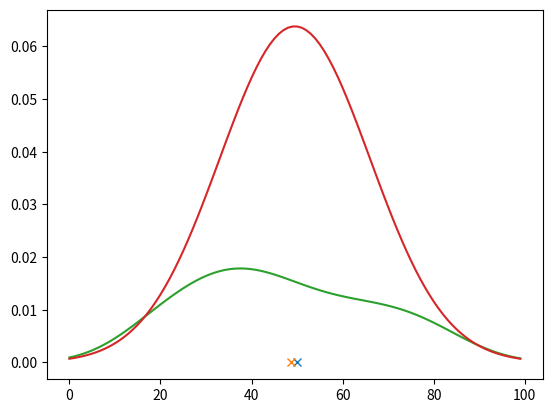

Generate this figure with matplotlib:
import numpy as np
import matplotlib.pyplot as plt
from scipy.stats import gaussian_kde as gkde
from scipy.stats import norm

def generate_random_dist():
    data=np.random.randn(30) #random sampling of data

    kde=gkde(data) #generating a distribution function using kde algorithm

    xs = np.linspace(min(data)-1, max(data) +1, 100) 
    r = kde(xs)

    return r/np.trapezoid(r) #turning distribution function into array of values i can plot

def generate_candidate(x):
    return np.random.normal(x, 1) #draws a random candidate from a normal distribution centered at previous state

def generate_acceptance(x):
    return 0

def change_states(acceptance):
    threshold = 0.5

    if acceptance>threshold:
        return True
    return False

def metropolis(start):

    #use mean of starting distribution as initial state
    x0=50
    plt.plot(50,0,'x')
    plt.plot(generate_candidate(x0),0,'x')
     
    #1. generate random candidate based on previous state
    #2. check acceptance probability
    #3. move/not move states
    #4. repeat until stationary distribution is found (if convergence has been met)

    return 0


def main():
    
    x=np.linspace(50-75, 50+75,100)

    start=norm.pdf(x,50,25)*4 #our starting normal distribution
    print(np.random.choice(start, size=1))
    goal = generate_random_dist()#our goal distribution, this is not known at the start 
    
    #print(np.trapezoid(d))

    metropolis(start)

    plt.plot(goal)
    plt.plot(start)
    plt.show()

if __name__ == "__main__":

    main()
